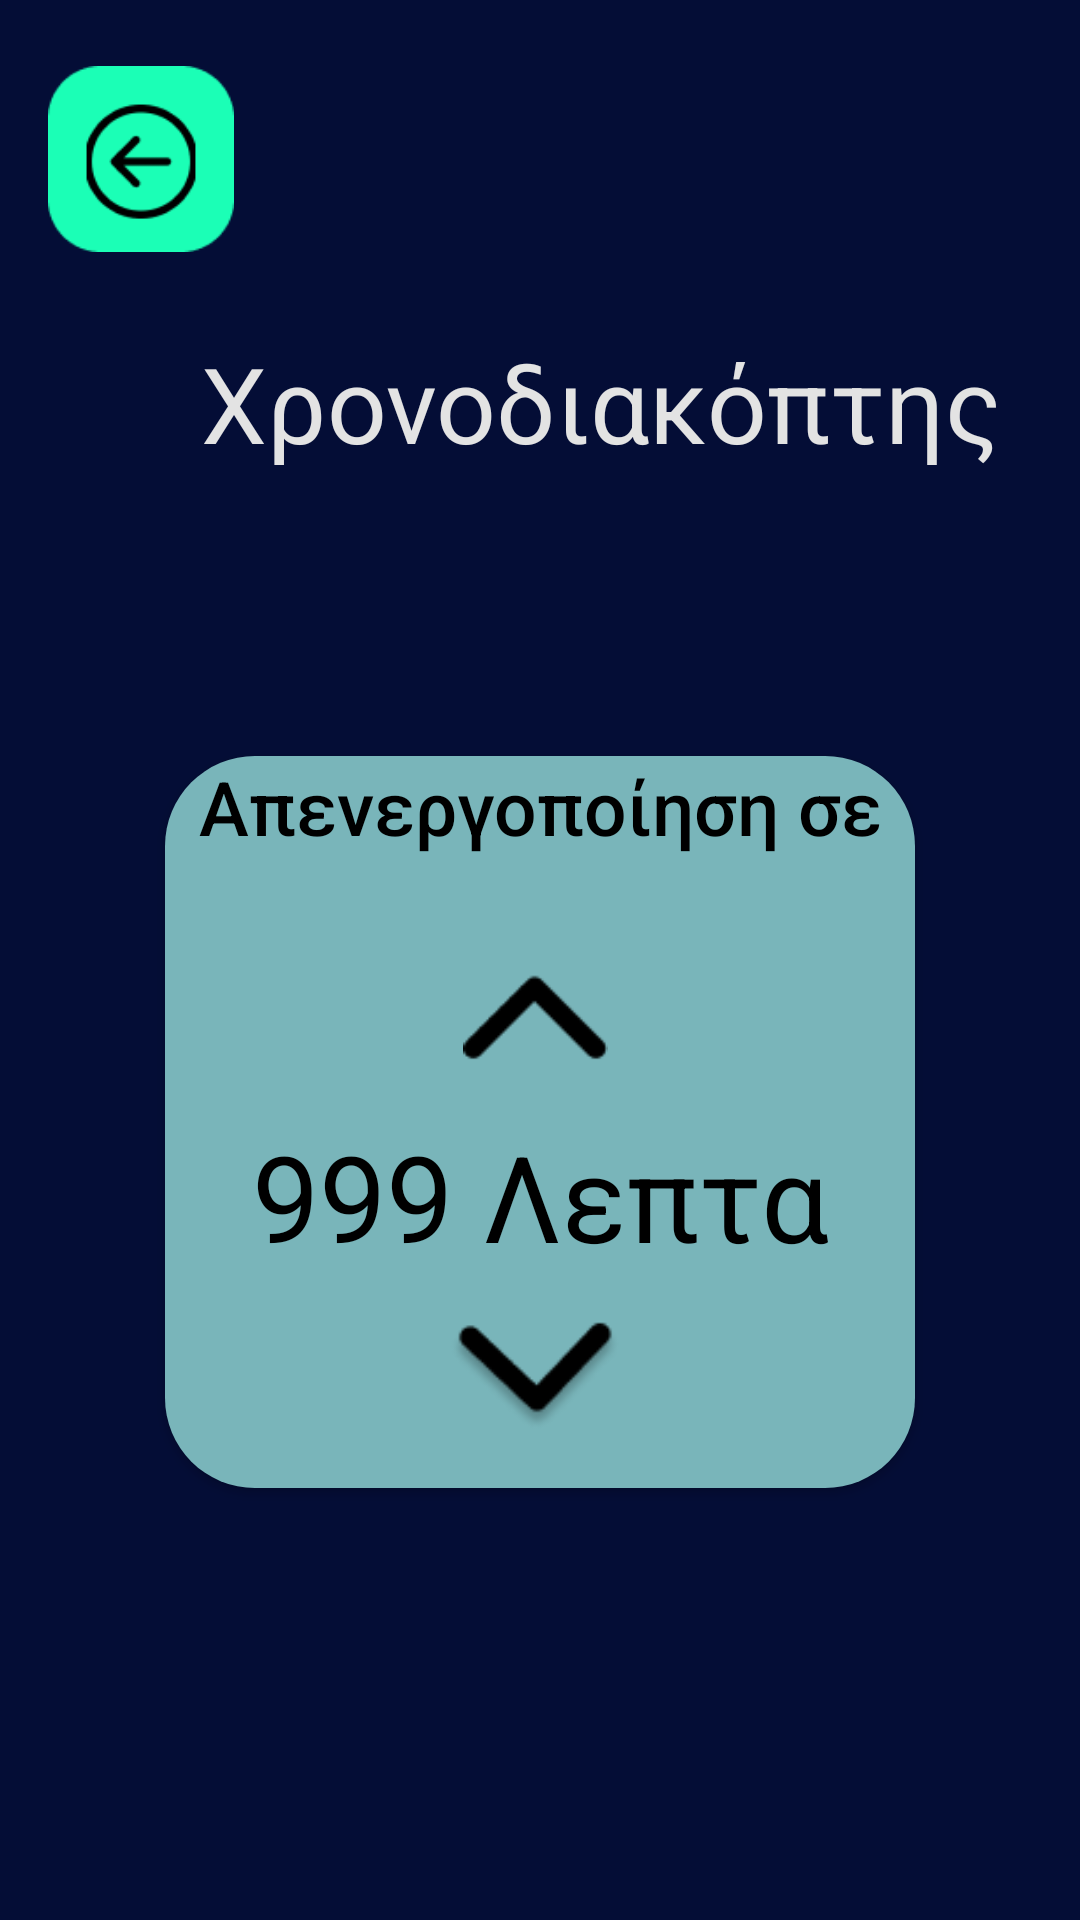

Reconstruct the res/layout file that produces this screen, plus the resources it refers to.
<!-- AndroidManifest.xml: application theme Theme.SmartTVremote -->
<!-- res/layout/sleep_timer.xml -->
<?xml version="1.0" encoding="utf-8"?>
<androidx.constraintlayout.widget.ConstraintLayout xmlns:android="http://schemas.android.com/apk/res/android"
    xmlns:app="http://schemas.android.com/apk/res-auto"
    xmlns:tools="http://schemas.android.com/tools"
    android:layout_width="match_parent"
    android:layout_height="match_parent"
    android:background="#040D36"
    android:orientation="vertical">

    <androidx.constraintlayout.widget.ConstraintLayout
        android:id="@+id/linearLayout3"
        android:layout_width="401dp"
        android:layout_height="156dp"
        android:layout_marginTop="4dp"
        app:layout_constraintEnd_toEndOf="parent"
        app:layout_constraintHorizontal_bias="0.0"
        app:layout_constraintStart_toStartOf="parent"
        app:layout_constraintTop_toTopOf="parent"
        tools:ignore="MissingClass">

        <ImageButton
            android:id="@+id/back"
            android:layout_width="62dp"
            android:layout_height="66dp"
            android:layout_marginStart="16dp"
            android:layout_marginTop="16dp"
            android:background="@null"
            android:contentDescription=" "
            android:scaleType="fitCenter"
            app:layout_constraintStart_toStartOf="parent"
            app:layout_constraintTop_toTopOf="parent"
            app:srcCompat="@drawable/back_colour" />

        <TextView
            android:id="@+id/editTextTextPersonName"
            android:layout_width="295dp"
            android:layout_height="44dp"
            android:layout_marginTop="8dp"
            android:layout_marginBottom="5dp"
            android:inputType="textPersonName"
            android:text="Χρονοδιακόπτης"
            android:textAlignment="center"
            android:textColor="#E3E3E3"
            android:textSize="35dp"
            app:layout_constraintBottom_toBottomOf="parent"
            app:layout_constraintEnd_toEndOf="parent"
            app:layout_constraintStart_toStartOf="parent"
            app:layout_constraintTop_toBottomOf="@+id/back"
            app:layout_constraintVertical_bias="1.0" />
    </androidx.constraintlayout.widget.ConstraintLayout>

    <LinearLayout
        android:id="@+id/linearLayout4"
        android:layout_width="400dp"
        android:layout_height="wrap_content"
        android:layout_marginTop="-10dp"
        android:gravity="center"
        android:orientation="vertical"

        app:layout_constraintBottom_toBottomOf="parent"
        app:layout_constraintEnd_toEndOf="parent"
        app:layout_constraintHorizontal_bias="0.454"
        app:layout_constraintStart_toStartOf="parent"
        app:layout_constraintTop_toBottomOf="@+id/linearLayout3"
        app:layout_constraintVertical_bias="0.91">


    </LinearLayout>

    <Button
        android:id="@+id/sett_timer"
        android:layout_width="250dp"
        android:layout_height="244dp"
        android:layout_marginTop="252dp"
        android:layout_weight="1"
        android:background="@drawable/settings"
        android:gravity="center_horizontal"
        android:scaleType="fitCenter"
        android:text="Απενεργοποίηση σε"
        android:textAllCaps="false"
        android:textColor="@color/black"

        android:textSize="25dp"
        app:layout_constraintEnd_toEndOf="parent"
        app:layout_constraintStart_toStartOf="parent"
        app:layout_constraintTop_toTopOf="parent" />

    <ImageView
        android:id="@+id/add_time"
        android:layout_width="75dp"
        android:layout_height="45dp"
        android:layout_marginStart="10dp"
        android:layout_marginBottom="10dp"
        android:elevation="10dp"
        app:layout_constraintBottom_toTopOf="@+id/time_text"
        app:layout_constraintEnd_toEndOf="@+id/time_text"
        app:layout_constraintHorizontal_bias="0.448"
        app:layout_constraintStart_toStartOf="@+id/time_text"
        app:srcCompat="@drawable/arrow_up_mini" />

    <ImageView
        android:id="@+id/sub_time"
        android:layout_width="75dp"
        android:layout_height="45dp"
        android:layout_marginTop="15dp"
        android:elevation="10dp"
        app:layout_constraintEnd_toEndOf="@+id/time_text"
        app:layout_constraintHorizontal_bias="0.492"
        app:layout_constraintStart_toStartOf="@+id/time_text"
        app:layout_constraintTop_toBottomOf="@+id/time_text"
        app:srcCompat="@drawable/arrow_down_mini" />

    <TextView
        android:id="@+id/time_text"
        android:layout_width="210dp"
        android:layout_height="50dp"
        android:layout_marginTop="120dp"
        android:elevation="10dp"
        android:gravity="center"
        android:text="999 Λεπτα"
        android:textColor="#000000"
        android:textSize="40sp"
        app:layout_constraintEnd_toEndOf="@+id/sett_timer"
        app:layout_constraintStart_toStartOf="@+id/sett_timer"
        app:layout_constraintTop_toTopOf="@+id/sett_timer" />

</androidx.constraintlayout.widget.ConstraintLayout>
<!-- resources referenced by this layout -->
<resources>
  <!-- drawable arrow_down_mini: png bitmap (drawable, 2112 bytes) -->
  <!-- drawable arrow_up_mini: png bitmap (drawable, 555 bytes) -->
  <!-- drawable back_colour: png bitmap (drawable, 3728 bytes) -->
  <!-- drawable settings: png bitmap (drawable, 1016 bytes) -->
  <style name="Theme.SmartTVremote" parent="Theme.AppCompat.Light.NoActionBar">
          
          <item name="colorPrimary">@color/purple_500</item>
          <item name="colorPrimaryVariant">@color/purple_700</item>
          <item name="colorOnPrimary">@color/white</item>
          
          <item name="colorSecondary">@color/teal_200</item>
          <item name="colorSecondaryVariant">@color/teal_700</item>
          <item name="colorOnSecondary">@color/black</item>
          
          <item name="android:statusBarColor">?attr/colorPrimaryVariant</item>
          
      </style>
  <!-- not gathered from this repository: default colours our renderer supplied (Android Studio template values) -->
  <color name="purple_500">#FF6200EE</color>
  <color name="purple_700">#FF3700B3</color>
  <color name="teal_200">#FF03DAC5</color>
  <color name="teal_700">#FF018786</color>
  <color name="black">#FF000000</color>
  <color name="white">#FFFFFFFF</color>
</resources>
